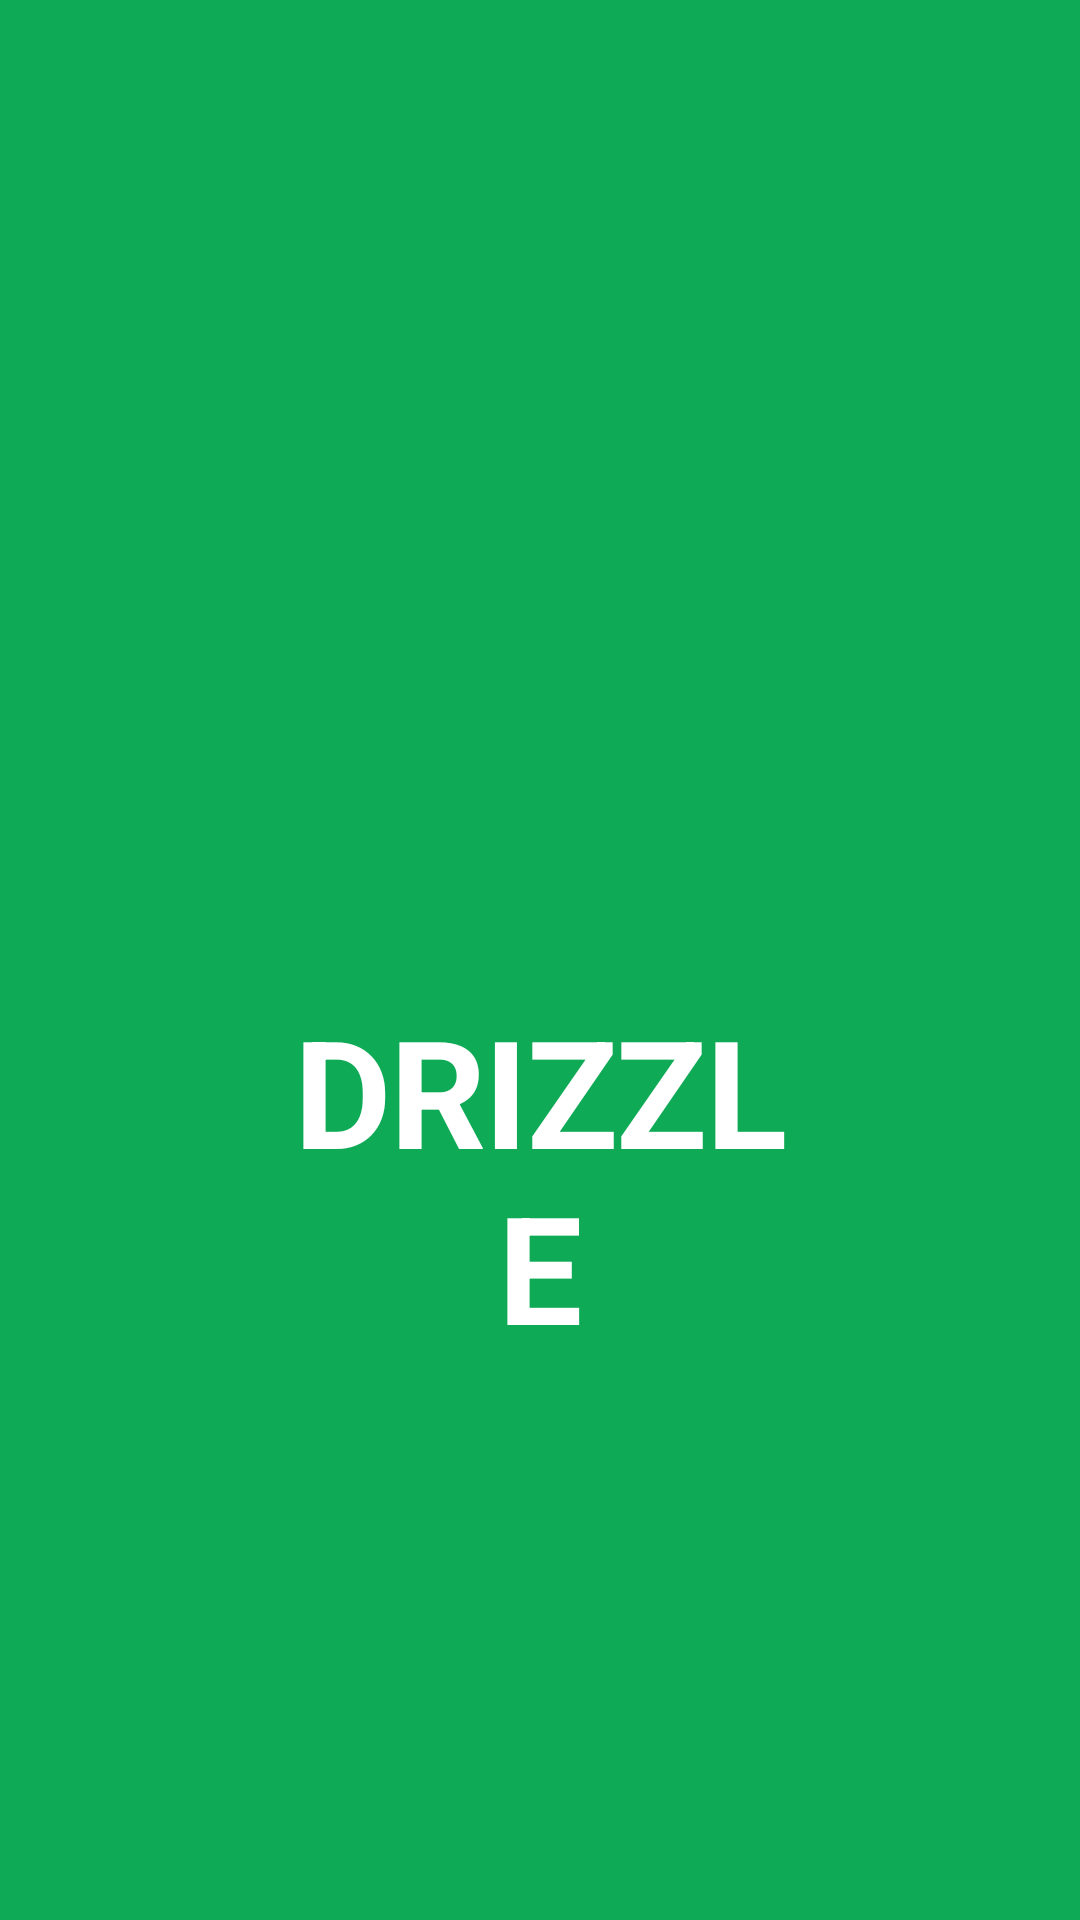

Here is an Android app screen rendered from its layout file. Give the layout XML and the strings, colors and styles it references.
<!-- AndroidManifest.xml: application theme Theme.Drizzle_Prj -->
<!-- res/layout/activity_splash.xml -->
<?xml version="1.0" encoding="utf-8"?>
<RelativeLayout
    xmlns:android="http://schemas.android.com/apk/res/android"
    android:id="@+id/some_id"
    android:layout_width="fill_parent"
    android:layout_height="fill_parent"
    android:clipToOutline="true"
    android:background="@drawable/some_id">

    <TextView
        android:id="@+id/drizzle"
        android:layout_width="238dp"
        android:layout_height="wrap_content"
        android:layout_alignParentLeft="true"
        android:layout_alignParentTop="true"
        android:layout_alignParentEnd="true"
        android:layout_marginStart="91dp"
        android:layout_marginLeft="91dp"
        android:layout_marginTop="330dp"
        android:layout_marginEnd="91dp"
        android:layout_marginBottom="91dp"
        android:gravity="center_horizontal|top"
        android:text="@string/drizzle"
        android:textAppearance="@style/drizzle"
        android:textSize="50dp"
        android:textStyle="bold" />

</RelativeLayout>
<!-- resources referenced by this layout -->
<resources>
  <!-- drawable some_id (drawable-v24) -->
  <vector
      xmlns:android="http://schemas.android.com/apk/res/android"
      xmlns:aapt="http://schemas.android.com/aapt"
      android:width="414dp"
      android:height="896dp"
      android:viewportWidth="414"
      android:viewportHeight="896"
      >
      <group>
          <clip-path android:pathData="M0 0H414V896H0V0Z" />
          <path
              android:pathData="M0 0V896H414V0"
              android:fillColor="#0EAA56"
              />
      </group>
  </vector>
  <string name="drizzle">DRIZZLE</string>
      // splash 화면 Drizzle 뽑기
  
      //로그인 화면
  <style name="drizzle">
          <item name="android:textSize">55sp</item>
          <item name="android:letterSpacing">-0.01</item>
          <item name="android:textColor">#FFFFFF</item>
      </style>
  <style name="Theme.Drizzle_Prj" parent="Theme.MaterialComponents.DayNight.NoActionBar">
          
          
          
          <item name="colorPrimary">@color/green</item>
          <item name="colorPrimaryVariant">@color/purple_700</item>
          <item name="colorOnPrimary">@color/white</item>
          
          <item name="colorSecondary">@color/teal_200</item>
          <item name="colorSecondaryVariant">@color/teal_700</item>
          <item name="colorOnSecondary">@color/black</item>
          
          <item name="android:statusBarColor" tools:targetApi="l">?attr/colorPrimaryVariant</item>
          
      </style>
  <color name="green">#0EAA56</color>
  <color name="purple_700">#FF3700B3</color>
  <color name="white">#FFFFFFFF</color>
  <color name="teal_200">#FF03DAC5</color>
  <color name="teal_700">#FF018786</color>
  <color name="black">#FF000000</color>
</resources>
